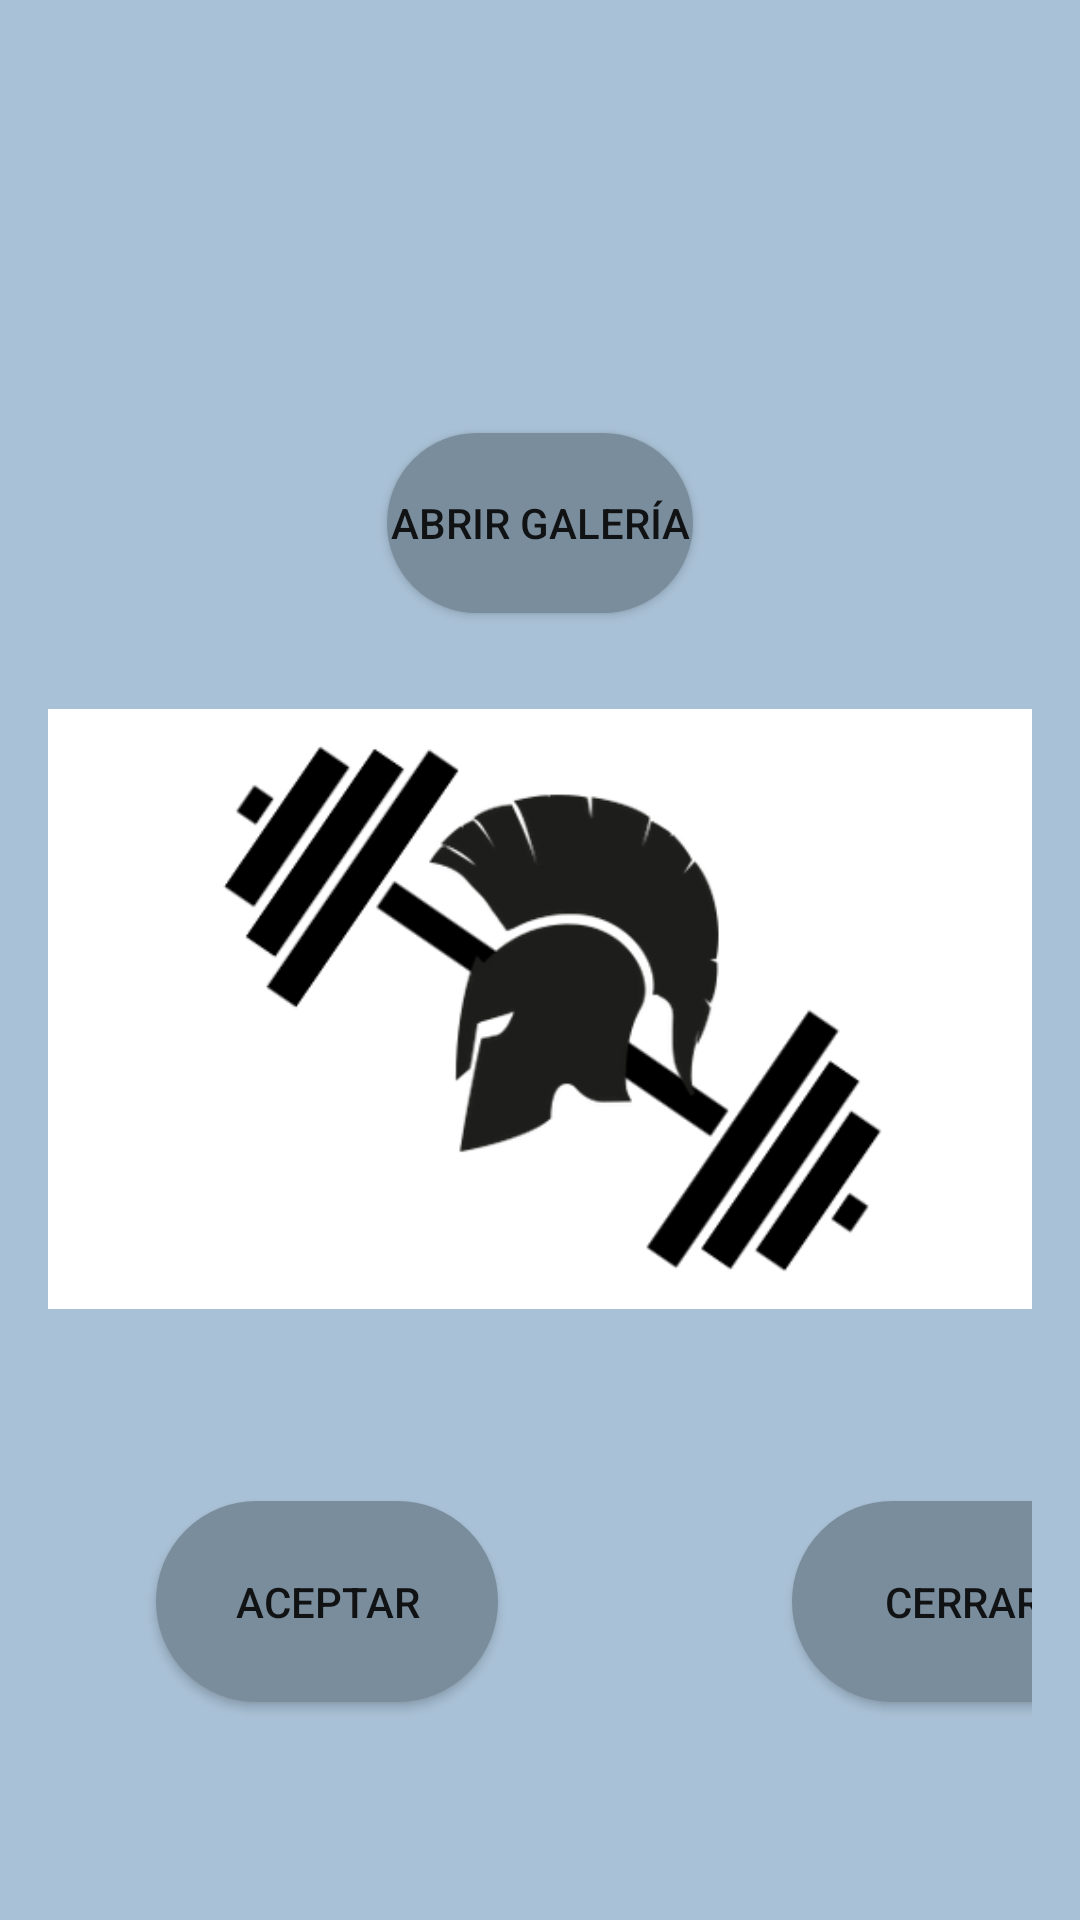

Write the Android layout XML for this screen, with the resource values it uses.
<!-- AndroidManifest.xml: application theme Theme.MaterialComponents.DayNight.NoActionBar -->
<!-- res/layout/fragment_setting.xml -->
<?xml version="1.0" encoding="utf-8"?>
<androidx.constraintlayout.widget.ConstraintLayout xmlns:android="http://schemas.android.com/apk/res/android"
    xmlns:app="http://schemas.android.com/apk/res-auto"
    xmlns:tools="http://schemas.android.com/tools"
    android:id="@+id/main"
    android:layout_width="match_parent"
    android:layout_height="match_parent"
    tools:context=".fragment.SettingFragment"
    android:background="@color/fondo_de_la_aplicacion">
    <androidx.constraintlayout.widget.ConstraintLayout
        android:id="@+id/constraintLayout"
        android:layout_width="match_parent"
        android:layout_height="match_parent"
        android:layout_gravity="center"
        android:padding="16dp">

        


        <Button
            android:id="@+id/saveButton"
            android:layout_width="114dp"
            android:layout_height="67dp"
            android:layout_gravity="center|bottom"
            android:layout_marginStart="36dp"
            android:layout_marginTop="64dp"
            android:layout_weight="1"
            android:background="@drawable/boton_selector"
            android:text="Aceptar"
            app:backgroundTint="@null"
            app:layout_constraintStart_toStartOf="parent"
            app:layout_constraintTop_toBottomOf="@+id/imageView" />

        <Button
            android:id="@+id/cerrarAjustes"
            android:layout_width="114dp"
            android:layout_height="67dp"
            android:layout_gravity="center|bottom"
            android:layout_marginStart="248dp"
            android:layout_marginTop="64dp"
            android:layout_weight="1"
            android:background="@drawable/boton_selector"
            android:text="Cerrar"
            app:backgroundTint="@null"
            app:layout_constraintStart_toStartOf="parent"
            app:layout_constraintTop_toBottomOf="@+id/imageView" />

        <ImageView
            android:id="@+id/imageView"
            android:layout_width="match_parent"
            android:layout_height="200dp"
            android:layout_marginTop="32dp"
            android:scaleType="centerCrop"
            android:src="@drawable/foto_principal"
            app:layout_constraintTop_toBottomOf="@id/openGalleryButton"
            tools:layout_editor_absoluteX="16dp" />

        <Button
            android:id="@+id/openGalleryButton"
            android:layout_width="wrap_content"
            android:layout_height="60dp"
            android:layout_gravity="center|bottom"
            android:layout_weight="1"
            android:background="@drawable/boton_selector"
            android:text="Abrir Galería"
            app:backgroundTint="@null"
            app:layout_constraintBottom_toBottomOf="parent"
            app:layout_constraintEnd_toEndOf="parent"
            app:layout_constraintStart_toStartOf="parent"
            app:layout_constraintTop_toTopOf="parent"
            app:layout_constraintVertical_bias="0.234" />

    </androidx.constraintlayout.widget.ConstraintLayout>

</androidx.constraintlayout.widget.ConstraintLayout>
<!-- resources referenced by this layout -->
<resources>
  <color name="fondo_de_la_aplicacion">#A9C1D6</color>
  <!-- drawable boton_selector (drawable) -->
  <?xml version="1.0" encoding="utf-8"?>
  <selector xmlns:android="http://schemas.android.com/apk/res/android">
      <item android:state_pressed="true" android:drawable="@drawable/boton_pulsado"/>
      <item android:state_focused="true" android:drawable="@drawable/boton_pulsado"/>
      <item android:drawable="@drawable/boton_sin_pulsar"/>
  </selector>
  <!-- drawable foto_principal: jpeg bitmap (drawable, 27599 bytes) -->
  <!-- drawable boton_pulsado (drawable) -->
  <?xml version="1.0" encoding="utf-8"?>
  <shape xmlns:android="http://schemas.android.com/apk/res/android">
      <solid
          android:color="@color/boton_pulsado" />
      <stroke
          android:width="2dp"
          android:color="@color/boton_pulsado" />
      <corners
          android:radius="80dp"/>
      <padding
          android:left="1dp"
          android:right="1dp"
          android:top="1dp"
          android:bottom="1dp"/>
  </shape>
  <!-- drawable boton_sin_pulsar (drawable) -->
  <?xml version="1.0" encoding="utf-8"?>
  <shape xmlns:android="http://schemas.android.com/apk/res/android">
      <solid
          android:color="@color/boton_sin_pulsar" />
  
      <stroke
          android:width="2dp"
          android:color="@color/boton_sin_pulsar" />
  
      <corners
          android:radius="80dp"/>
  
      <padding
          android:left="1dp"
          android:right="1dp"
          android:top="1dp"
          android:bottom="1dp"/>
  </shape>
  <color name="boton_pulsado">#3B4A58</color>
  <color name="boton_sin_pulsar">#7A8D9C</color>
</resources>
